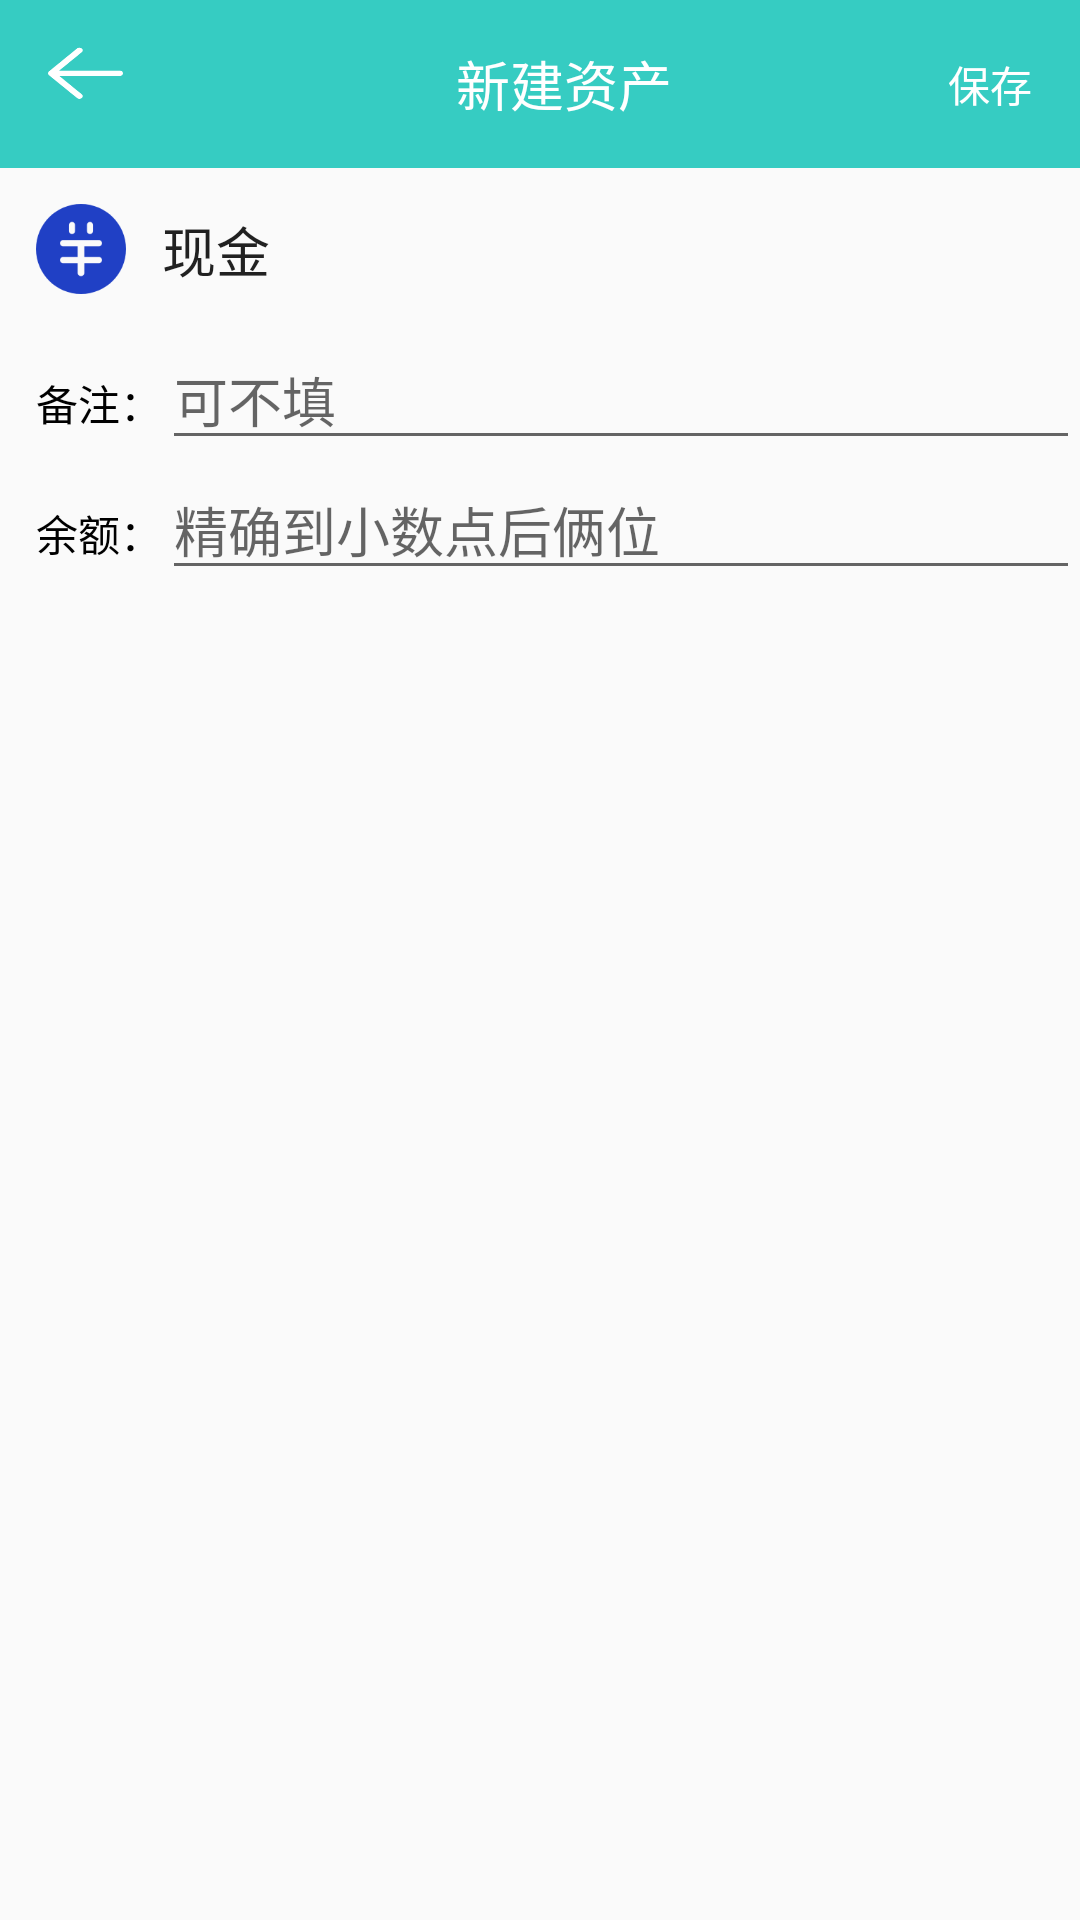

Write the Android layout XML for this screen, with the resource values it uses.
<!-- AndroidManifest.xml: application theme AppTheme -->
<!-- res/layout/activity_add_assets_datil.xml -->
<?xml version="1.0" encoding="utf-8"?>
<LinearLayout
        xmlns:android="http://schemas.android.com/apk/res/android"
        xmlns:tools="http://schemas.android.com/tools"
        xmlns:app="http://schemas.android.com/apk/res-auto"
        android:layout_width="match_parent"
        android:layout_height="match_parent"
        android:orientation="vertical"
        tools:context=".UI.AddAssetsDatilActivity">

    
    <LinearLayout
            android:layout_width="match_parent"
            android:layout_height="wrap_content"
            android:orientation="vertical">

        <android.support.design.widget.AppBarLayout
                android:layout_width="match_parent"
                android:layout_height="wrap_content"
                android:background="@color/colorPrimary">

            
            <android.support.v7.widget.Toolbar
                    android:id="@+id/assets_toolbar"
                    android:layout_width="match_parent"
                    android:layout_height="?attr/actionBarSize"
                    app:titleTextColor="@color/color_white"
                    app:layout_collapseMode="pin">

                <RelativeLayout
                        android:layout_width="match_parent"
                        android:layout_height="wrap_content">

                    <Button
                            android:id="@+id/assets_add_datil_btn_pre"
                            android:layout_width="25dp"
                            android:layout_height="20dp"
                            android:layout_alignParentLeft="true"
                            android:background="@drawable/ic_pre"/>

                    <TextView
                            android:layout_width="wrap_content"
                            android:layout_height="wrap_content"
                            android:textColor="@color/color_white"
                            android:textSize="18sp"
                            android:layout_centerHorizontal="true"
                            android:text="新建资产"/>

                    <Button
                            android:id="@+id/assets_add_datil_btn_save"
                            android:layout_width="40dp"
                            android:layout_height="20dp"
                            android:layout_alignParentRight="true"
                            android:layout_marginRight="10dp"
                            android:layout_marginTop="3dp"
                            android:background="@null"
                            android:textSize="14sp"
                            android:textColor="@color/color_white"
                            android:text="保存"/>

                </RelativeLayout>
            </android.support.v7.widget.Toolbar>
        </android.support.design.widget.AppBarLayout>

    </LinearLayout>

    <LinearLayout
            android:layout_width="match_parent"
            android:layout_height="wrap_content"
            android:orientation="vertical">

        <LinearLayout
                android:layout_width="match_parent"
                android:layout_height="wrap_content"
                android:orientation="horizontal">
            <ImageView
                    android:id="@+id/assets_add_datil_image"
                    android:layout_width="30dp"
                    android:layout_height="30dp"
                    android:layout_margin="12dp"
                    android:src="@drawable/assets_cash"/>

            <EditText
                    android:id="@+id/assets_add_datil_name"
                    android:layout_width="match_parent"
                    android:layout_height="wrap_content"
                    android:layout_marginTop="14dp"
                    android:background="@null"
                    android:text="现金"/>
        </LinearLayout>

        <LinearLayout
                android:layout_width="match_parent"
                android:layout_height="wrap_content"
                android:orientation="horizontal">

            <TextView
                    android:layout_width="wrap_content"
                    android:layout_height="wrap_content"
                    android:layout_marginLeft="12dp"
                    android:textColor="@color/color_black"
                    android:text="备注："/>

            <EditText
                    android:id="@+id/assets_add_datil_remark"
                    android:layout_width="match_parent"
                    android:layout_height="wrap_content"
                    android:hint="可不填"/>
        </LinearLayout>

        <LinearLayout
                android:layout_width="match_parent"
                android:layout_height="wrap_content"
                android:orientation="horizontal">

            <TextView
                    android:layout_width="wrap_content"
                    android:layout_height="wrap_content"
                    android:layout_marginLeft="12dp"
                    android:textColor="@color/color_black"
                    android:text="余额："/>

            <EditText
                    android:id="@+id/assets_add_datil_balance"
                    android:layout_width="match_parent"
                    android:layout_height="wrap_content"
                    android:inputType="number|numberDecimal"
                    android:hint="精确到小数点后俩位"/>
        </LinearLayout>

    </LinearLayout>

</LinearLayout>
<!-- resources referenced by this layout -->
<resources>
  <color name="colorPrimary">#36ccc2</color>
  <color name="color_black">#000000</color>
  <color name="color_white">#FFFFFF</color>
  <!-- drawable assets_cash: png bitmap (drawable-xxhdpi, 4267 bytes) -->
  <!-- drawable ic_pre: png bitmap (drawable-xxhdpi, 2312 bytes) -->
  <style name="AppTheme" parent="Theme.AppCompat.Light.NoActionBar">
          
          <item name="colorPrimary">@color/colorPrimary</item>
          <item name="colorPrimaryDark">@color/colorPrimaryDark</item>
          <item name="colorAccent">@color/colorAccent</item>
  
          
          <item name="actionOverflowMenuStyle">@style/OverflowMenuStyle</item>
      </style>
  <color name="colorPrimaryDark">#36ccc2</color>
  <color name="colorAccent">#FF4081</color>
  <style name="OverflowMenuStyle" parent="@style/Widget.AppCompat.PopupMenu.Overflow">
          
          <item name="overlapAnchor">false</item>
          <item name="android:dropDownWidth">wrap_content</item>
          <item name="android:paddingRight">2dp</item>
          
          <item name="android:popupBackground">@color/color_gray</item>
          
          <item name="android:dropDownVerticalOffset">6dp</item>
          
          <item name="android:dropDownHorizontalOffset">0dp</item>
          
          <item name="android:textColor">@color/color_white</item>
      </style>
  <color name="color_gray">#837f7f</color>
</resources>
